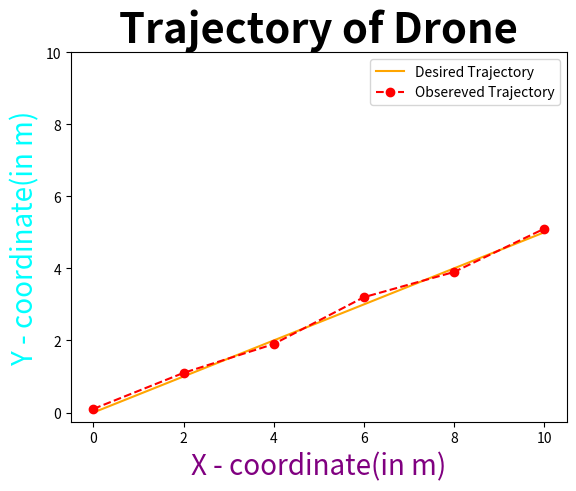

The matplotlib source for this figure:
#importing important modules
import numpy as np 
import matplotlib.pyplot as plt 









# solution 18-------Kanha Aggarwal(2026UUE0353)


# defining a 6 X 2 matrix named ary. Here, column 1 is X and column 2 is Y.
ary = np.array([
    [1, 2], 
    [3, 4],
    [5, 6], 
    [7, 8], 
    [9, 10], 
    [11, 12]
])
print("The Matrix 6X2:")
print(ary)


# printing X vector
print("The Vector X is:\n", ary[::, :1:])

# printing vector Y
print ("The Vector Y is:\n" , ary[::,1::])















print("\n\n\n\n\n\n\n")
#solution 19



#defining 7 vectors
p1 = np.array([7,14])
p2 = np.array([3,19])
p3 = np.array([11,5])
p4 = np.array([16,2])
p5 = np.array([2,20])
p6 = np.array([9,13])
p7 = np.array([7,4])


#printing the 7 vectors
print("The vector p1:", p1)
print("The vector p2:", p2)
print("The vector p3:", p3)
print("The vector p4:", p4)
print("The vector p5:", p5)
print("The vector p6:", p6)
print("The vector p7:", p7)


print("\n\n")


vect = [p1, p2, p3, p4, p5, p6, p7] #making a list/sequence of all the vectors
disp=[] #an empty list where all the vector change will be stored

#calculating change in p(k) and p(k+1) and printing and storing the magnitude in disp
for i in range(0,6):
    print(f"The change in vector is p{i+1} and p{i+2}:")
    a = (vect[i] - vect[i+1]) #the change in consecutie position as vector
    print(a) # printing that change vector
    disp.append(np.sum((a**2))) #storing the change in disp
displ = np.array(disp) #turning disp as an array
print("\nThe max disp is in interval p", np.argmax(displ)+1, "and p" ,np.argmax(displ)+2 , "and the magnitude of displacemnt is", np.max(displ))
















print("\n\n\n\n\n\n\n")
#solution 20-------Kanha Aggarwal(2026UUE0353)
# we have to plot y=0.5x


x = np.linspace(0, 10, 6) #making an array for x axis
y1 = 0.5*x #making an array for desired Y coordinate
y2 = np.array([0.1, 1.1, 1.9, 3.2, 3.9, 5.1])# an array for observed Y coordinate


plt.plot(x,y1, color= "orange", label= "Desired Trajectory" )
plt.plot(x, y2,  linestyle= "dashed", marker= "o" , color= "red", markerfacecolor= "red", label= "Obsereved Trajectory")
plt.title("Trajectory of Drone", fontweight= "bold", fontsize = 30)
plt.xlabel("X - coordinate(in m)", color = "purple", fontsize = 20)
plt.ylabel("Y - coordinate(in m)", color = "cyan", fontsize = 20)
plt.yticks(x)
plt.legend()
plt.show()
















print("\n\n\n\n\n\n\n")
#solution 21-------Kanha Aggarwal(2026UUE0353)


Ey = abs(y1 - y2)#array of error in y asssuming X absolute
print("The error in Y is assuming X as absolute:")
print(Ey)
print("The tolerance = 0.25m")

#analysis of data
if np.max(Ey)<=0.25:
    print("The trajectory is ACCEPTED")
else: 
    print("The trajectory is REJECTED")



#changing the data and reanalyzing it
print("If we change the tolerance to 0.1m")
if np.max(Ey)>0.1 and np.max(Ey)<0.25 :
    print("The trajectory is now rejected")
    print("The decision is now changed because in engineering the decision is based on need and application of the model not just on data values alone.")
elif np.max(Ey)>0.1:
    print("The trajectory is still rejected")
else:
    print("The trajectory is still accepted")
